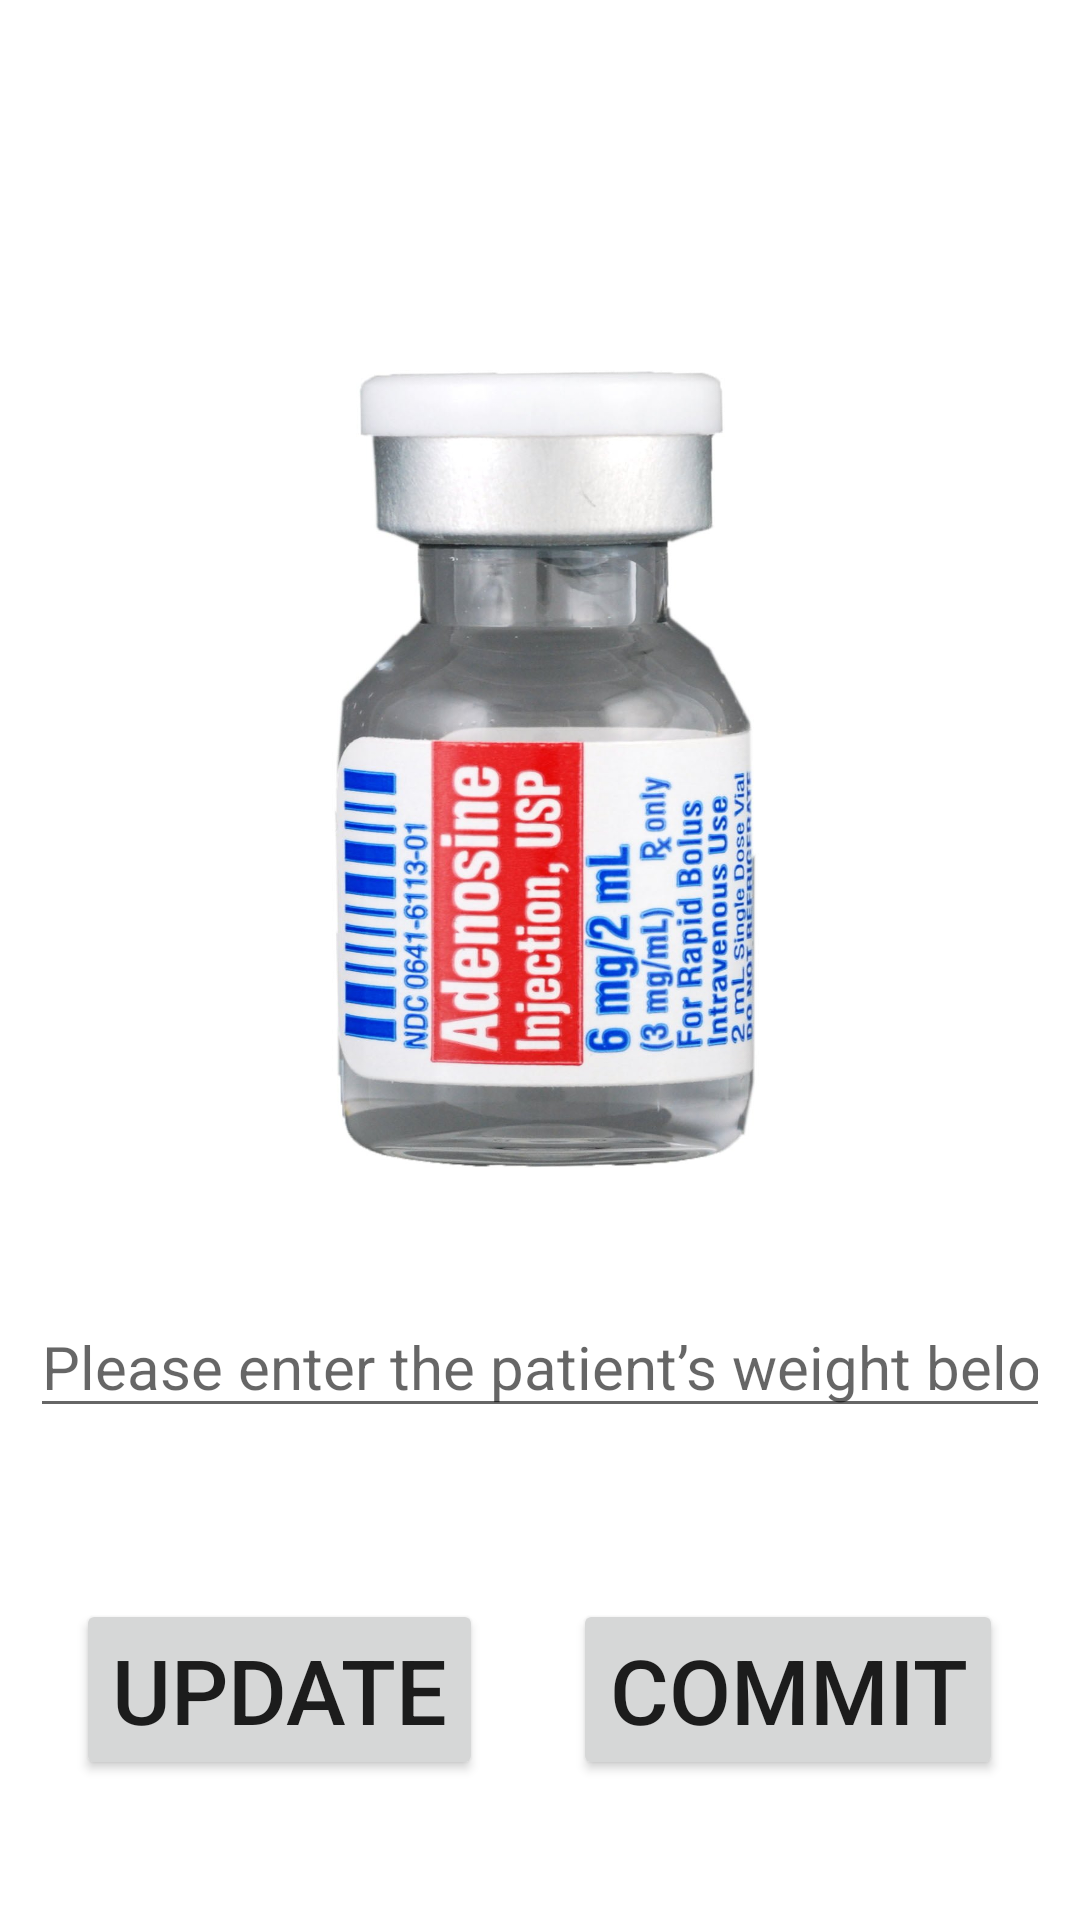

Here is an Android app screen rendered from its layout file. Give the layout XML and the strings, colors and styles it references.
<!-- AndroidManifest.xml: application theme AppTheme -->
<!-- res/layout/activity_detail.xml -->
<?xml version="1.0" encoding="utf-8"?>
<LinearLayout xmlns:android="http://schemas.android.com/apk/res/android"
    android:layout_width="match_parent"
    android:layout_height="match_parent"
    android:orientation="vertical"
    android:weightSum="100">

    <TextView
        android:id="@+id/tv_name"
        android:layout_width="wrap_content"
        android:layout_height="wrap_content"
        android:layout_marginTop="20dp"
        android:layout_marginLeft="20dp"
        android:textColor="@color/colorPrimary"
        android:textSize="25dp">

    </TextView>

    <ImageView
        android:id="@+id/img"
        android:layout_width="200dp"
        android:layout_height="200dp"
        android:layout_gravity="center"
        android:layout_marginTop="50dp"
        android:layout_weight="70"
        android:background="@drawable/adenosine"
        android:scaleType="centerInside" />


    <EditText
        android:id="@+id/et"
        android:layout_width="match_parent"
        android:layout_height="wrap_content"
        android:layout_marginLeft="10dp"
        android:layout_marginTop="20dp"
        android:layout_marginRight="10dp"
        android:inputType="numberDecimal"
        android:hint="Please enter the patient’s weight below "
        android:textColor="#000"
        android:textSize="20sp" />

    <TextView
        android:id="@+id/tv"
        android:layout_width="wrap_content"
        android:layout_height="wrap_content"
        android:layout_marginLeft="10dp"
        android:layout_marginTop="20dp"
        android:visibility="visible"
        android:textColor="#000"
        android:textSize="20dp" />


    <LinearLayout
        android:layout_width="wrap_content"
        android:layout_height="wrap_content"
        android:layout_gravity="center_horizontal"
        android:orientation="horizontal">

        <Button
            android:id="@+id/bt"
            android:layout_width="wrap_content"
            android:layout_height="wrap_content"
            android:layout_marginTop="10dp"
            android:text="update"
            android:textSize="30dp" />

        <Button
            android:id="@+id/bt_commit"
            android:layout_width="wrap_content"
            android:layout_height="wrap_content"
            android:layout_marginTop="10dp"
            android:layout_marginLeft="30dp"
            android:text="commit"
            android:textSize="30dp" />


    </LinearLayout>
</LinearLayout>
<!-- resources referenced by this layout -->
<resources>
  <color name="colorPrimary">#6200EE</color>
  <!-- drawable adenosine: jpg bitmap (drawable, 124678 bytes) -->
</resources>
